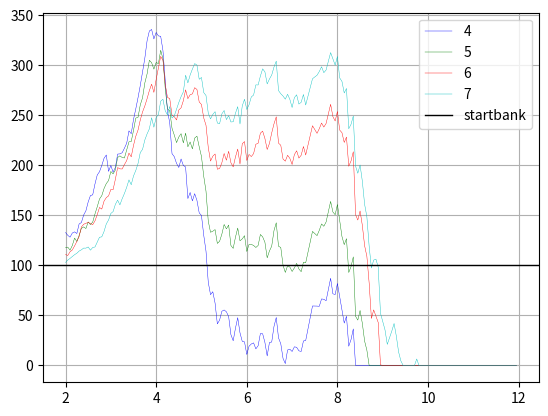

Here is the Python script that generated this plot:
import numpy as np
import matplotlib.pyplot as plt


koef = [round(kf, 2) for kf in list(np.arange(2, 12, 0.05))]
values = [17.54, 1.28, 1.65, 1.54, 3.18, 1.2, 1.5, 1.2, 1.0, 1.01, 1.09, 1.39, 2.61, 9.3, 3.12, 1.31, 4.0, 1.23, 2.76, 1.92, 15.67, 1.13, 2.3, 1.0, 10.07, 1.09, 2.02, 1.29, 1.04, 1.0, 1.56, 1.48, 3.41, 1.5, 1.52, 1.12, 1.37, 12.45, 1.62, 1.0, 6.2, 2.71, 1.88, 1.17, 14.16, 1.03, 2.44, 3.06, 2.52, 1.13, 1.92, 2.22, 2.94, 4.31, 1.89, 3.4, 1.9, 1.23, 1.42, 1.1, 1.23, 2.22, 1.14, 1.14, 1.05, 28.27, 1.91, 1.62, 11.93, 1.0, 1.31, 3.74, 1.62, 2.08, 1.69, 1.03, 1.21, 1.2, 11.01, 1.6, 1.0, 2.28, 5.17, 1.38, 1.25, 3.42, 1.02, 2.24, 3.96, 19.65, 1.58, 11.15, 1.42, 3.35, 1.25, 1.73, 1.03, 10.49, 1.18, 3.92, 1.09, 31.27, 1.05, 1.86, 1.34, 1.58, 11.9, 11.42, 1.35, 2.07, 1.1, 1.0, 3.26, 3.28, 4.99, 1.57, 1.0, 2.28, 12.99, 1.04, 1.64, 1.05, 1.25, 8.39, 1.8, 1.66, 33.6, 2.72, 1.27, 1.09, 1.69, 3.3, 3.88, 1.58, 1.75, 1.34, 1.14, 1.34, 2.21, 4.91, 1.49, 1.16, 1.06, 2.83, 1.02, 1.26, 17.71, 1.18, 1.1, 2.72, 1.51, 2.22, 1.0, 1.92, 8.27, 1.88, 2.87, 1.06, 12.31, 1.04, 1.86, 1.29, 3.27, 11369.58, 2.16, 1.25, 1.0, 1.38, 1.58, 4.2, 1.37, 1.35, 1.12, 1.83, 7.47, 1.19, 3.02, 2.05, 1.04, 1.17, 1.14, 32.64, 1.21, 1.53, 1.61, 2.58, 12.59, 1.0, 1.4, 2.48, 1.68, 2.9, 1.0, 12.57, 1.84, 3.79, 1.16, 2.07, 1.0, 9.09, 6.95, 1.12, 2.96, 2.36, 1.84, 1.0, 1.51, 3.98, 1.81, 4.37, 1.13, 1.0, 6.13, 6.74, 1.49, 1.43, 8.98, 2.06, 1.24, 1.69, 3.73, 1.26, 5.87, 1.43, 12.35, 2.02, 1.0, 1.23, 1.79, 3.02, 3.14, 1.07, 4.0, 6.68, 1.01, 1.57, 1.33, 29.75, 1.05, 9.44, 1.11, 1.21, 9.75, 6.54, 1.33, 2.84, 2.34, 1.94, 1.13, 8.35, 1.08, 1.48, 8.35, 2.67, 1.0, 1.46, 9.53, 1.17, 2.05, 1.21, 4.78, 1.34, 3.39, 1.44, 1.07, 3.39, 8.35, 1.15, 2.74, 3.06, 12.04, 1.23, 2.29, 1.31, 1.21, 3.46, 1.02, 1.22, 5.06, 1.0, 1.7, 3.03, 1.27, 2.01, 12.08, 2.58, 1.02, 1.07, 1.04, 2.08, 3.03, 1.91, 1.44, 2.01, 31.42, 1.07, 1.47, 1.87, 2.53, 5.05, 1.07, 4.92, 1.18, 1.48, 2.07, 1.17, 5.15, 1.1, 8.55, 2.46, 1.17, 1.56, 1.61, 1.45, 2.29, 1.94, 1.17, 2.4, 11.86, 1.07, 3.18, 1.08, 1.32, 2.36, 1.14, 5.3, 8.05, 1.35, 1.45, 1.61, 2.26, 1.15, 1.87, 2.58, 1.84, 1.13, 2.52, 1.11, 12.73, 2.52, 1.59, 3.23, 31.4, 1.09, 1.56, 1.92, 1.07, 1.49, 1.23, 11.08, 2.17, 1.38, 1.04, 1.64, 2.11, 3.77, 1.03, 1.19, 6.68, 1.11, 1.21, 1.38, 2.08, 1.74, 1.91, 12.47, 1.0, 2.53, 1.44, 17.93, 1.5, 4.97, 1.02, 1.0, 2.29, 1.2, 4.25, 1.69, 1.07, 3.24, 4.87, 2.49, 1.86, 8.53, 1.06, 3.63, 1.12, 2.64, 2.04, 1.85, 1.25, 17.59, 1.09, 4.45, 1.35, 1.2, 1.03, 1.77, 1.96, 2.31, 2.09, 13.02, 1.14, 3.6, 1.42, 1.07, 1.49, 11.6, 2.41, 12.26, 1.13, 1.32, 1.01, 1.63, 2.31, 7.17, 5.8, 1.27, 1.69, 3.09, 1.24, 1.18, 1.05, 1.2, 1.11, 27.33, 1.06, 5.48, 1.37, 1.34, 3.77, 1.64, 45.97, 4.72, 1.64, 1.3, 1.35, 11.22, 2.78, 4.53, 1.0, 1.94, 1.37, 1.2, 3.31, 1.04, 2.64, 1.79, 11.88, 1.05, 1.4, 2.5, 1.51, 1.38, 2.29, 1.73, 1.63, 11.61, 3.69, 2.56, 1.41, 1.4, 1.65, 1.41, 11.55, 17.69, 1.11, 1.14, 7.26, 2.86, 1.26, 1.04, 1.21, 1.0, 1.73, 2.68, 5.79, 6.68, 1.11, 1.03, 5.63, 1.21, 4.45, 1.55, 1.1, 1.7, 1.95, 1.15, 5.08, 1.21, 1.37, 1.81, 1.55, 3.44, 6.75, 1.05, 3.48, 1.01, 12.94, 4.22, 1.03, 1.52, 3.57, 5.27, 1.13, 1.02, 2.98, 12.04, 1.42, 1.09, 25.92, 4.72, 1.02, 1.04, 1.44, 1.62, 1.2, 2.07, 1.14, 2.32, 26.02, 1.47, 3.16, 6.42, 1.78, 3.61, 1.09, 1.08, 3.91, 2.73, 2.56, 1.1, 1.63, 1.15, 13.36, 6.56, 5.15, 1.14, 3.21, 1.99, 1.39, 2.21, 1.43, 1.67, 12.19, 1.16, 1.55, 17.56, 2.34, 1.01, 15.69, 1.32, 2.14, 4.76, 1.46, 1.94, 1.18, 1.0, 2.11, 1.42, 1.35, 15.42, 1.96, 1.5, 3.06, 1.22, 8.54, 1.39, 2.78, 1.08, 1.47, 4.05, 2.64, 1.49, 2.27, 26.04, 2.72, 1.1, 1.63, 2.53, 7.06, 1.25, 1.13, 1.31, 1.36, 1.1, 2.93, 1.45, 1.75, 1.46, 1.32, 1.11, 15.23, 8.23, 5.1, 1.11, 3.01, 2.13, 1.62, 8.7, 1.07, 6.83, 1.34, 3.7, 3.92, 1.19, 3.52, 5.62, 1.16, 1.82, 2.25, 3.84, 1.58, 5.86, 13.7, 1.03, 1.99, 1.18, 6.48, 4.59, 1.39, 1.19, 1.59, 2.94, 1.07, 6.38, 1.48, 1.05, 3.77, 1.09, 28.43, 1.04, 9.84, 2.99, 1.33, 1.15, 1.2, 1.61, 9.84, 4.61, 2.49, 2.93, 5.13, 1.12, 1.02, 1.09, 2.35, 3.01, 1.25, 1.53, 1.23, 5.83, 1.0, 1.37, 16.74, 2.43, 1.0, 1.5, 5.89, 1.29, 1.7, 3.35, 1.07, 12.09, 1.06, 3.76, 4.84, 1.14, 8.73, 14.71, 1.09, 2.84, 2.68, 1.21, 1.71, 3.91, 1.31, 1.52, 1.73, 1.0, 1.08, 1.18, 1.48, 8.17, 1.54, 2.25, 1.52, 12.62, 1.19, 2.7, 27.52, 1.59, 1.74, 1.1, 2.45, 2.9, 13.36, 1.08, 1.27, 1.63, 2.46, 1.22, 1.8, 2.12, 2.0, 2.0, 4.78, 1.39, 1.49, 1.31, 2.28, 6.36, 1.13, 1.47, 1.01, 1.88, 1.0, 1.64, 1.62, 1.51, 61.62, 1.76, 3.86, 2.38, 1.28, 2.51, 2.77, 1.01, 4.69, 2.49, 2.22, 1.04, 1.02, 3.07, 3.82, 1.31, 9.26, 1.23, 1.01, 1.16, 1.12, 4.05, 2.22, 3.66, 2.2, 12.39, 3.62, 1.78, 1.16, 2.06, 1.29, 7.0, 1.03, 2.48, 44.44, 3.26, 1.21, 4.82, 1.07, 1.88, 1.07, 1.35, 2.8, 2.26, 1.97, 1.34, 3.92, 1.0, 1.08, 1.19, 1.42, 3.52, 1.76, 4.12, 1.35, 1.0, 1.06, 5.39, 1.17, 4.22, 8.73, 3.5, 1.85, 1.96, 1.88, 2.99, 1.27, 9.36, 3.21, 1.14, 1.96, 1.26, 2.64, 2.02, 1.31, 44.63, 1.02, 1.49, 3.59, 1.72, 3.92, 16.37, 1.01, 1.4, 1.74, 6.41, 1.05, 1.32, 16.96, 1.49, 1.12, 1.6, 10.82, 1.14, 1.26, 1.86, 2.71, 1.78, 2.64, 2.76, 1.16, 11.19, 1.0, 1.77, 1.13, 4.5, 5.8, 8.07, 1.49, 1.03, 1.82, 1.38, 3.02, 19.66, 1.01, 1.32, 1.21, 1.08, 1.47, 1.39, 2.82, 25.44, 2.81, 1.75, 2.86, 1.0, 1.07, 1.07, 1.74, 2.71, 1.28, 2.94, 1.17, 2.01, 12.88, 3.69, 1.1, 1.09, 2.02, 1.35, 1.97, 2.7, 1.21, 1.99, 3.13, 10.94, 1.98, 8.77, 1.18, 1.98, 1.48, 24.39, 1.42, 6.3, 3.46, 2.3, 5.6, 1.24, 1.31, 5.86, 6.96, 1.08, 1.74, 1.89, 1.33, 1.12, 1.1, 4.24, 2.35, 11.77, 1.22, 1.46, 2.09, 3.87, 1.84, 2.02, 1.06, 4.12, 1.04, 1.88, 5.9, 10.8, 2.97, 1.68, 1.3, 7.0, 1.76, 1.03, 2.4, 1.93, 4.69, 1.36, 3.15, 2.57, 2.24, 1.18, 1.45, 1.06, 1.69, 2.03, 5.39, 2.44, 1.36, 2.59, 14.12, 2.55, 1.93, 5.32, 1.02, 1.46, 1.97, 12.6, 2.15, 1.74, 2.32, 1.52, 1.2, 2.17, 4.1, 2.26, 1.17, 5.01, 1.18, 1.05, 2.22, 1.54, 1.98, 3.24, 1.34, 2.53, 4.19, 1.02, 1.85, 9.41, 5.76, 1.01, 1.4, 2.31, 4.4, 1.09, 3.1, 3.8, 1.62, 1.46, 3.47, 13.45, 1.05, 2.42, 1.07, 362.14, 5.8, 1.48, 3.45, 1.32, 2.13, 1.06, 1.16, 1.87, 4.16, 3.44, 1.81, 7.58, 1.15, 1.75, 1.23, 2.58, 12.17, 4.99, 2.23, 6.89, 1.39, 1.46, 2.05, 2.75, 1.14, 1.35, 1.18, 1.07, 25.98, 1.4, 4.15, 1.28, 3.66, 2.17, 15.7, 1.32, 3.24, 1.26, 4.23, 1.92, 1.15, 1.09, 1.88, 1.75, 1.67, 2.01, 5.32, 1.22, 4.01, 2.79, 2.21, 11.59, 1.48, 4.4, 1.01, 3.0, 1.16, 5.03, 2.0, 2.71, 1.08, 1.22, 2.94, 1.28, 2.9, 1.39, 3.8, 1.67, 1.72, 2.14, 17.61, 1.14, 1.03, 7.35, 78.09, 1.42, 2.9, 1.82, 1.57, 1.24, 2.17, 12.2, 1.04, 2.17, 1.18, 4.41, 1.85, 1.6, 2.01, 1.41, 4.31, 5.27, 1.13, 1.02, 1.16, 1.34, 8.22, 2.0, 1.05, 5.26, 1.48, 3.49, 2.35, 1.21, 15.26, 1.37, 2.03, 1.49, 1.73, 2.66, 6.31, 1.02, 3.09, 1.08, 1.0, 1.93, 2.13, 1.87, 10.8, 1.54, 1.17, 2.2, 2.22, 3.96, 1.19, 1.56, 5.33, 1.31, 2.51, 1.44, 1.21, 6.2, 1.39, 1.02, 1.18, 5.12, 1.44, 1.7, 2.3, 8.65, 1.05, 1.03, 7.26, 1.1, 1.17, 21.68, 1.2, 1.91, 1.89, 1.42, 4.3, 5.86, 1.22, 2.53, 1.67, 54.18, 1.3, 1.19, 1.13, 1.29, 10.0, 1.37, 1.11, 4.41, 3.28, 1.71, 1.09, 6.4, 1.43, 1.52, 2.89, 2.04, 1.26, 1.14, 4.16, 1.03, 1.82, 1.91, 3.14, 1.53, 1.3, 16.06, 7.18, 2.25, 2.33, 1.37, 5.88, 1.54, 1.1, 1.09, 1.25, 90.57, 3.73, 1.38, 2.12, 4.01, 1.03, 3.55, 3.11, 1.9, 8.23, 7.06, 1.06, 1.65, 1.01, 2.32, 2.36, 1.5, 1.38, 1.27, 11.95, 4.89, 1.49, 1.86, 2.66, 1.13, 4.99, 1.07, 1.03, 1.21, 11.47, 2.59, 1.47, 3.12, 4.17, 1.84, 1.11, 2.83, 1.04, 1.24, 2.39, 2.58, 11.53, 4.47, 1.32, 1.17, 1.58, 1.86, 3.8, 3.6, 1.34, 17.88, 2.32, 1.67, 3.29, 4.88, 1.53, 1.02, 1.05, 1.94, 1.46, 1.33, 2.41, 2.1, 14.18, 5.27, 6.55, 2.26, 1.97, 1.36, 12.26, 2.83, 1.07, 1.06, 4.79, 1.15, 1.18, 2.49, 1.3, 1.45, 12.47, 2.01, 2.46, 2.06, 5.61, 2.17, 1.52, 1.71, 4.63, 1.21, 1.46, 1.16, 8.67, 1.12, 1.94, 1.04, 1.52, 1.6, 2.41, 2.08, 12.02, 2.42, 3.14, 1.7, 1.41, 4.65, 4.22, 1.15, 5.51, 1.03, 1.1, 1.3, 1.28, 2.22, 1.35, 2.93, 1.55, 4.0, 1.77, 8.66, 1.16, 1.11, 3.0, 2.72, 1.39, 2.77, 2.1, 1.53, 1.18, 1.16, 1.8, 2.24, 1.17, 1.3, 2.41, 2.03, 5.22, 8.36, 4.07, 1.1, 1.69, 2.1, 2.56, 1.04, 3.35, 1.25, 2.54, 5.26, 1.45, 1.33, 2.59, 6.03, 1.17, 1.16, 1.77, 13.39, 6.75, 1.26, 1.11, 1.01, 1.32, 1.41, 1.98, 3.71, 1.82, 8.9, 1.18, 2.59, 1.42, 4.67, 2.78, 20.51, 1.48, 1.27, 1.06, 6.8, 1.67, 1.12, 2.2, 2.09, 2.36, 1.02, 4.78, 10.29, 1.47, 1.66, 1.83, 1.15, 1.81, 3.08, 4.92, 2.32, 1.59, 1.13, 1.07, 1.22, 3.97, 5.53, 2.13, 1.77, 11.5, 1.49, 1.02, 2.11, 3.04, 2.07, 6.15, 1.05, 1.12, 1.61, 1.96, 15.21, 7.72, 1.42, 1.79, 2.31, 2.54, 1.18, 1.27, 6.06, 1.58, 2.16, 1.16, 1.42, 1.0, 1.71, 20.84, 2.11, 1.25, 1.64, 4.19, 2.32, 1.33, 1.44, 1.95, 2.48, 8.6, 1.03, 1.11, 5.05, 1.17, 3.42, 1.6, 5.19, 1.31, 1.42, 1.48, 3.26, 1.06, 2.15, 2.28, 1.01, 2.06, 1.54, 8.38, 1.41, 4.85, 4.77, 1.51, 2.7, 2.01, 1.09, 1.03, 2.92, 1.77, 10.6, 1.12, 1.24, 2.62, 4.51, 1.08, 1.22, 2.47, 40.86, 1.36, 1.77, 5.68, 1.66, 1.18, 1.13, 1.07, 7.24, 10.05, 1.47, 1.27, 5.04, 2.09, 1.12, 4.28, 1.14, 1.86, 1.98, 2.35, 3.62, 2.1, 1.27, 1.52, 7.93, 7.12, 1.11, 1.02, 5.12, 1.27, 4.67, 1.01, 1.23, 1.34, 1.1, 1.03, 2.17, 2.97, 14.11, 1.32, 1.79, 20.66, 1.09, 1.44, 1.97, 2.6, 6.7, 1.49, 1.19, 1.07, 1.14, 1.99, 4.22, 1.84, 11.34, 1.53, 1.03, 2.87, 5.21, 1.24, 1.43, 1.27, 1.08, 1.02, 1.7, 3.21, 2.0, 2.18, 1.23, 6.86, 11.84, 1.32, 1.81, 2.03, 4.28, 3.14, 14.56, 1.14, 1.54, 2.42, 4.71, 1.66, 3.72, 1.13, 1.1, 5.96, 1.36, 2.23, 4.93, 1.3, 1.5, 1.08, 14.68, 1.07, 2.35, 4.56, 2.72, 1.74, 3.4, 3.52, 1.48, 7.28, 1.06, 1.75, 1.14, 1.44, 1.04, 1.87, 1.91, 4.87, 8.1, 2.46, 2.58, 4.29, 1.49, 1.95, 1.08, 6.2, 1.19, 9.78, 1.3, 2.05, 2.05, 1.01, 1.18, 1.65, 1.22, 6.81, 3.8, 1.33, 1.54, 1.02, 1.53, 11.43, 2.18, 3.48, 1.2, 4.89, 1.91, 2.72, 3.61, 1.63, 4.69, 1.13, 1.07, 4.44, 1.3, 1.87, 1.44, 1.17, 1.06, 10.1, 2.8, 1.34, 2.36, 1.0, 1.58, 1.2, 356.44, 1.57, 2.43, 4.98, 1.38, 12.56, 1.08, 2.08, 1.22, 4.55, 2.44, 1.45, 1.94, 6.65, 5.95, 2.24, 1.76, 1.03, 1.18, 1.05, 1.35, 12.81, 1.24, 2.77, 2.58, 6.17, 1.0, 3.74, 2.09, 2.21, 1.06, 10.75, 1.61, 1.26, 2.52, 2.83, 5.01, 1.01, 1.02, 1.22, 1.9, 1.3, 8.81, 1.35, 3.11, 2.12, 1.04, 1.4, 1.12, 8.93, 2.06, 3.07, 4.32, 1.95, 1.36, 1.06, 2.93, 1.27, 4.27, 1.13, 1.14, 1.58, 1.07, 14.12, 3.67, 1.47, 3.62, 2.36, 3.7, 1.02, 1.03, 4.35, 2.41, 1.99, 1.51, 1.22, 2.35, 5.11, 1.05, 1.38, 5.95, 1.19, 1.06, 2.14, 1.72, 1.32, 1.77, 1.48, 2.0, 9.13, 1.04, 1.09, 4.14, 1.27, 11.53, 1.11, 1.87, 1.31, 2.34, 2.26, 1.01, 3.02, 1.75, 1.48, 1.03, 4.18, 1.35, 1.23, 5.83, 1.32, 8.9, 2.03, 1.15, 2.67, 1.14, 1.09, 1.59, 1.21, 3.83, 4.34, 19.97, 1.45, 1.11, 1.27, 2.73, 2.29, 4.15, 1.32, 2.03, 1.59, 1.08, 1.05, 1.14, 13.51, 1.72, 1.37, 4.36, 1.21, 1.06, 2.0, 4.02, 1.13, 1.34, 20.56, 1.87, 2.78, 3.56, 4.34, 1.86, 1.09, 1.01, 2.11, 1.98, 4.63, 1.24, 1.53, 13.04, 1.02, 2.0, 1.0, 4.06, 1.21, 2.88, 2.07, 22.06, 1.26, 1.67, 3.56, 4.43, 9.99, 1.38, 3.72, 1.13, 5.62, 1.14, 1.01, 1.03, 1.97, 1.23, 4.98, 2.32, 1.2, 2.16, 1.04, 1.33, 1.16, 4.29, 3.25, 2.12, 1.58, 2.5, 4.55, 1.49, 1.18, 3.87, 5.64, 1.21, 1.36, 1.55, 3.12, 1.07, 8.37, 1.15, 1.39, 2.04, 3.47, 1.4, 1.84, 7.54, 1.81, 1.19, 1.11, 2.9, 1.71, 2.1, 2.19, 1.44, 11.26, 2.38, 1.06, 4.65, 1.18, 2.36, 1.58, 2.43, 18.13, 1.23, 1.89, 2.08, 1.34, 1.07, 2.88, 4.44, 1.15, 1.09, 2.01, 5.01, 1.75, 1.38, 15.34, 2.24, 3.23, 1.61, 4.82, 1.19, 1.03, 1.04, 3.0, 11.25, 2.11, 1.5, 1.35, 5.97, 2.95, 1.52, 1.08, 1.2, 1.37, 2.3, 1.12, 3.03, 1.33, 1.78, 4.0, 2.43, 5.89, 9.19, 9.33, 1.76, 2.52, 1.05, 1.19, 1.83, 1.46, 2.18, 2.39, 1.1, 1.95, 2.53, 1.65, 1.09, 4.2, 9.85, 2.4, 3.16, 1.51, 1.82, 3.04, 1.3, 9.88, 4.24, 1.03, 1.22, 6.16, 1.75, 4.82, 1.07, 1.06, 1.5, 2.0, 3.02, 1.21, 1.42, 1.32, 14.07, 1.14, 2.46, 1.08, 1.9, 1.01, 5.81, 1.22, 2.0, 4.87, 1.33, 3.19, 2.23, 1.59, 12.23, 1.14, 3.33, 1.04, 1.12, 1.48, 1.23, 1.55, 1.61, 5.24, 2.66, 10.4, 1.3, 1.41, 16.41, 1.56, 2.98, 4.87, 1.01, 2.23, 2.15, 2.16, 1.29, 1.11, 1.18, 7.12, 1.99, 3.87, 1.37, 1.45, 1.05, 1.1, 1.21, 8.91, 2.05, 6.98, 1.32, 2.12, 2.32, 4.32, 3.11, 1.15, 1.49, 5.36, 3.07, 19.31, 1.68, 2.25, 1.05, 1.12, 1.0, 5.56, 3.82, 1.08, 1.34, 1.95, 10.22, 1.41, 1.19, 2.91, 3.56, 1.21, 2.12, 1.95, 2.03, 2.33, 4.57, 1.13, 1.02, 3.1, 1.07, 1.3, 12.91, 2.04, 4.11, 2.24, 1.66, 8.1, 2.65, 1.6, 1.0, 2.87, 5.48, 4.54, 1.01, 1.37, 2.2, 1.2, 1.67, 3.25, 2.82, 2.06, 15.32, 4.95, 1.02, 1.36, 1.18, 1.09, 2.01, 1.45, 1.61, 1.93, 1.25, 4.49, 2.36, 19.89, 1.07, 4.39, 1.12, 2.11, 1.2, 1.06, 2.89, 5.1, 2.16, 1.32, 3.83, 1.69, 1.21, 6.44, 8.36, 1.13, 1.14, 1.3, 1.51, 1.16, 1.07, 14.67, 2.04, 1.44, 1.75, 4.13, 1.5, 2.07, 4.4, 2.34, 2.14, 11.27, 1.01, 1.02, 3.0, 1.35, 1.69, 1.04, 5.07, 1.7, 2.61, 1.63, 8.02, 1.46, 1.58, 2.66, 5.55, 1.83, 1.14, 1.09, 1.03, 4.21, 2.2, 1.22, 1.05, 1.31, 14.06, 1.3, 2.06, 4.13, 1.4, 1.57, 1.12, 1.06, 1.16, 1.45, 15.0, 4.5, 3.39, 1.98, 9.27, 3.14, 5.93, 1.81, 2.92, 2.87, 1.7, 1.14, 3.02, 1.02, 7.87, 1.44, 2.05, 2.32, 1.92, 1.15, 5.21, 1.2, 2.19, 12.71, 4.05, 1.58, 1.84, 1.27, 3.55, 2.49, 1.07, 1.18, 18.65, 1.09, 2.41, 1.3, 2.56, 2.04, 1.57, 1.03, 2.03, 4.4, 12.34, 1.53, 1.72, 2.14, 3.17, 11.43, 1.09, 1.17, 1.24, 2.4, 1.64, 1.0, 5.12, 2.87, 3.15, 1.31, 8.21, 1.25, 3.91, 1.04, 2.31, 1.35, 1.05, 4.71, 1.43, 2.11, 1.15, 6.91, 1.98, 1.69, 1.2, 1.09, 4.65, 1.28, 2.13, 2.08, 2.45, 1.08, 7.11, 1.02, 1.39, 9.0, 2.19, 1.6, 1.47, 2.32, 1.82, 1.2, 4.32, 1.16, 1.34, 9.84, 1.12, 1.07, 1.21, 1.41, 2.09, 2.31, 9.12, 1.54, 1.5, 1.15, 6.86, 14.06, 1.4, 1.06, 5.31, 1.37, 1.65, 2.25, 2.65, 1.23, 3.25, 2.04, 1.16, 10.32, 1.09, 1.56, 7.87, 1.48, 1.12, 2.29, 2.0, 4.11, 1.22, 1.44, 2.8, 1.03, 8.87, 1.66, 1.31, 4.15, 1.0, 1.18, 1.42, 1.68, 8.42, 2.03, 4.0, 1.53, 2.85, 2.1, 1.56, 1.48, 4.13, 2.68, 1.17, 1.04, 1.02, 11.51, 2.02, 1.57, 1.32, 4.51, 1.06, 1.24, 1.08, 1.81, 1.45, 2.09, 8.0, 1.67, 1.34, 4.67, 1.16, 3.0, 2.9, 1.61, 1.43, 1.21, 2.08, 3.92, 17.77, 4.83, 1.15, 2.26, 1.19, 1.04, 5.12, 1.31, 1.99, 1.88, 1.96, 4.48, 1.14, 2.32, 2.16, 1.23, 5.34, 1.06, 1.03, 2.8, 12.6, 1.42, 3.46, 1.32, 1.1, 4.6, 1.11, 2.28, 5.12, 4.32, 1.39, 1.27, 1.17, 2.07, 1.91, 1.09, 2.0, 1.43, 1.55, 14.03, 1.31, 1.4, 2.03, 1.68, 2.13, 2.99, 4.6, 10.0, 4.53, 2.11, 1.02, 1.07, 1.22, 1.01, 1.41, 3.5, 2.78, 5.5, 1.32, 12.19, 1.5, 5.58, 3.41, 2.22, 3.09, 1.47, 2.02, 3.16, 1.64, 1.06, 1.18, 1.09, 1.27, 1.71, 4.52, 21.48, 2.01, 3.6, 1.33, 4.19, 1.17, 1.11, 2.28, 2.47, 1.26, 4.93, 2.68, 1.07, 1.04, 1.48, 1.15, 1.34, 1.72, 15.03, 2.14, 2.52, 3.28, 6.73, 1.3, 1.51, 3.74, 1.09, 1.17, 4.31, 2.87, 1.37, 1.25, 1.16, 1.35, 2.02, 2.08, 11.37, 1.1, 4.89, 1.62, 9.93, 1.28, 2.03, 1.44, 230.73, 3.03, 4.62, 1.49, 8.54, 1.16, 1.19, 1.35, 1.86, 4.41, 1.08, 1.61, 4.24, 1.27, 1.4, 2.05, 2.0, 13.8, 1.32, 1.99, 2.29, 2.44, 4.6, 1.07, 1.05, 1.0, 1.23, 12.05, 2.39, 1.34, 1.17, 4.31, 3.06, 1.06, 1.41, 1.55, 2.02, 3.35, 1.25, 7.68, 1.01, 1.03, 3.05, 2.05, 1.06, 1.89, 6.76, 1.58, 3.01, 1.13, 6.68, 1.28, 1.62, 10.83, 4.17, 3.72, 1.59, 1.16, 8.39, 1.07, 1.08, 1.31, 2.79, 5.17, 1.01, 1.3, 3.73, 1.86, 4.22, 2.06, 3.21, 1.61, 3.48, 1.2, 4.03, 1.83, 2.62, 1.08, 1.06, 1.45, 6.12, 1.29, 2.02, 1.53, 1.14, 2.34, 6.42, 1.2, 2.07, 1.36, 2.17, 1.72, 1.94, 1.0, 6.62, 1.13, 1.1, 7.72, 2.15, 2.2, 1.76, 1.19, 23.09, 1.93, 3.41, 2.91, 1.39, 8.36, 1.16, 1.02, 1.44, 3.53, 2.37, 6.43, 1.32, 1.65, 1.52, 16.95, 2.7, 1.22, 4.28, 1.04, 1.44, 1.61, 2.83, 1.58, 2.33, 5.67, 1.18, 1.15, 9.06, 1.08, 2.78, 2.05, 1.17, 1.21, 4.58, 2.2, 1.44, 1.57, 11.34, 2.22, 1.3, 4.08, 2.38, 1.38, 2.3, 1.2, 4.9, 13.29, 1.06, 1.12, 1.01, 2.32, 2.66, 1.47, 18.34, 1.05, 1.09, 1.98, 2.08, 1.89, 6.76, 1.68, 3.79, 3.43, 5.63, 1.1, 4.46, 1.15, 1.4, 1.56, 1.32, 11.21, 2.32, 4.22, 1.52, 2.24, 1.13, 2.59, 1.11, 1.04, 5.3, 1.46, 1.2, 2.43, 2.17, 4.0, 1.31, 8.24, 1.43, 3.83, 8.71, 1.19, 1.14, 5.11, 1.02, 3.16, 1.37, 2.24, 1.06, 12.45, 1.41, 2.53, 2.03, 7.6, 1.1, 3.22, 1.4, 1.38, 1.24, 4.11, 1.33, 9.84, 1.16, 4.25, 2.07, 3.72, 1.42, 2.45, 1.37, 1.0, 19.44, 2.36, 1.59, 1.28, 4.32, 1.03, 3.0, 2.88, 1.74, 12.36, 1.38, 1.44, 2.58, 2.0, 4.12, 1.32, 3.38, 1.05, 8.55, 1.18, 4.69, 3.57, 1.25, 1.71, 1.42, 4.08, 11.28, 1.84, 1.3, 2.87, 2.02, 1.64, 1.09, 2.67, 4.32, 1.23, 17.5, 2.3, 2.93, 1.01, 1.07, 1.35, 1.12, 1.4, 5.89, 1.51, 2.16, 3.45, 7.26, 1.24, 9.43, 3.19, 3.93, 1.32, 1.16, 7.89, 1.78, 1.5, 2.49, 2.8, 5.58, 1.68, 9.8, 1.15, 1.08, 2.0, 2.74, 1.92, 1.5, 1.29, 1.47, 5.27, 2.62, 2.44, 1.51, 13.4, 1.13, 1.09, 2.45, 4.31, 2.82, 1.65, 3.11, 2.16, 6.52, 1.45, 1.02, 1.12, 1.05, 10.23, 1.4, 2.47, 1.08, 1.11, 12.53, 1.31, 3.47, 1.51, 4.87, 1.24, 2.96, 1.01, 5.84, 1.15, 1.14, 2.46, 1.52, 2.11, 1.03, 1.05, 11.23, 3.54, 4.46, 2.03, 5.43, 3.96, 1.43, 1.74, 4.9, 2.37, 1.23, 12.03, 2.09, 1.88, 1.53, 3.63, 3.15, 1.0, 1.05, 8.6, 1.96, 2.41, 6.49, 1.22, 24.87, 1.01, 1.02, 1.81, 1.2, 3.12, 2.0, 5.66, 1.85, 3.59, 22.06, 1.61, 3.13, 1.56, 1.13, 5.92, 3.56, 1.31, 1.55, 1.24, 2.0, 2.2, 15.25, 1.05, 4.73, 1.24, 1.12, 2.59, 2.11, 1.34, 1.43, 2.03, 5.67, 2.8, 1.27, 1.52, 2.01, 1.06, 1.74, 1.04, 1.46, 3.21, 2.67, 4.23, 4.02, 1.32, 2.65, 1.38, 1.63, 3.42, 1.12, 1.08, 1.25, 2.92, 2.41, 4.16, 1.4, 2.68, 3.0, 1.45, 14.38, 4.24, 1.09, 1.19, 1.03, 1.9, 1.2, 2.43, 3.55]

values = values[:]
stavka = 1
bank0 = 100
raz0 = 4
raz1 = 7
banks = []
color = ['b', 'g', 'r', 'c', 'm', 'y', 'k', 'w']
for j in range(raz0, raz1 + 1):
    raz = j
    banks = []
    for kf in koef:
        bank = 100
        for i in range(raz, len(values)):
            z = all([value < kf for value in values[i-raz:i]])
            if z is True:
                if values[i] >= kf:
                    bank += stavka*(kf - 1)
                else:
                    bank -= stavka
        banks.append(bank)
        # print('bank =', bank, 'koeff =', kf, 'raz =', raz)
    banks.append(raz)
    print(banks[0:-1])
    for k in range(len(banks[0:-1])):
        if banks[k] < 0:
            banks[k] = 0
    plt.plot(koef, banks[0:-1], color=color[raz-raz0], label=raz, linewidth=0.3)

plt.axhline(y=bank0, color=color[6], label='startbank', linewidth=1)
plt.legend()
plt.grid()
plt.show()


